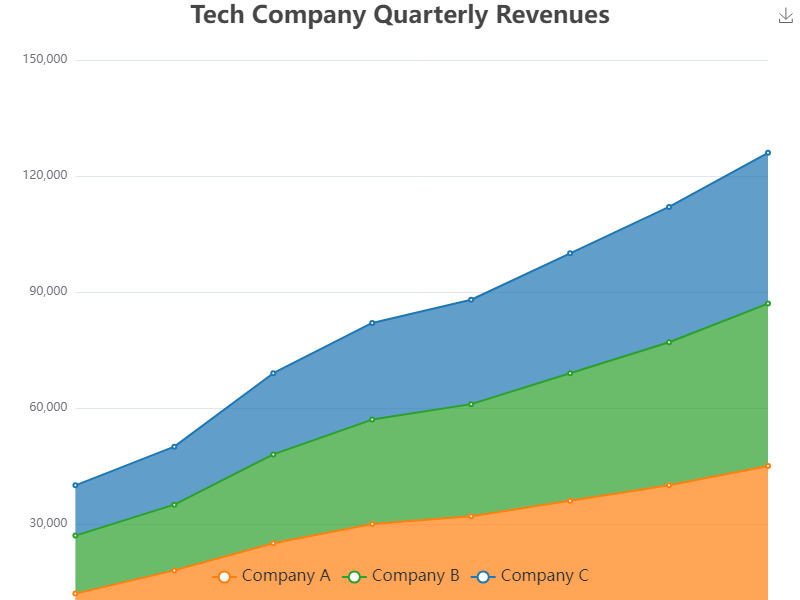

The data file committed next to this chart (first rows):
Quarter, Company A, Company B, Company C
Q1-2021, 12000, 15000, 13000
Q2-2021, 18000, 17000, 15000
Q3-2021, 25000, 23000, 21000
Q4-2021, 30000, 27000, 25000
Q1-2022, 32000, 29000, 27000
Q2-2022, 36000, 33000, 31000
Q3-2022, 40000, 37000, 35000
Q4-2022, 45000, 42000, 39000
